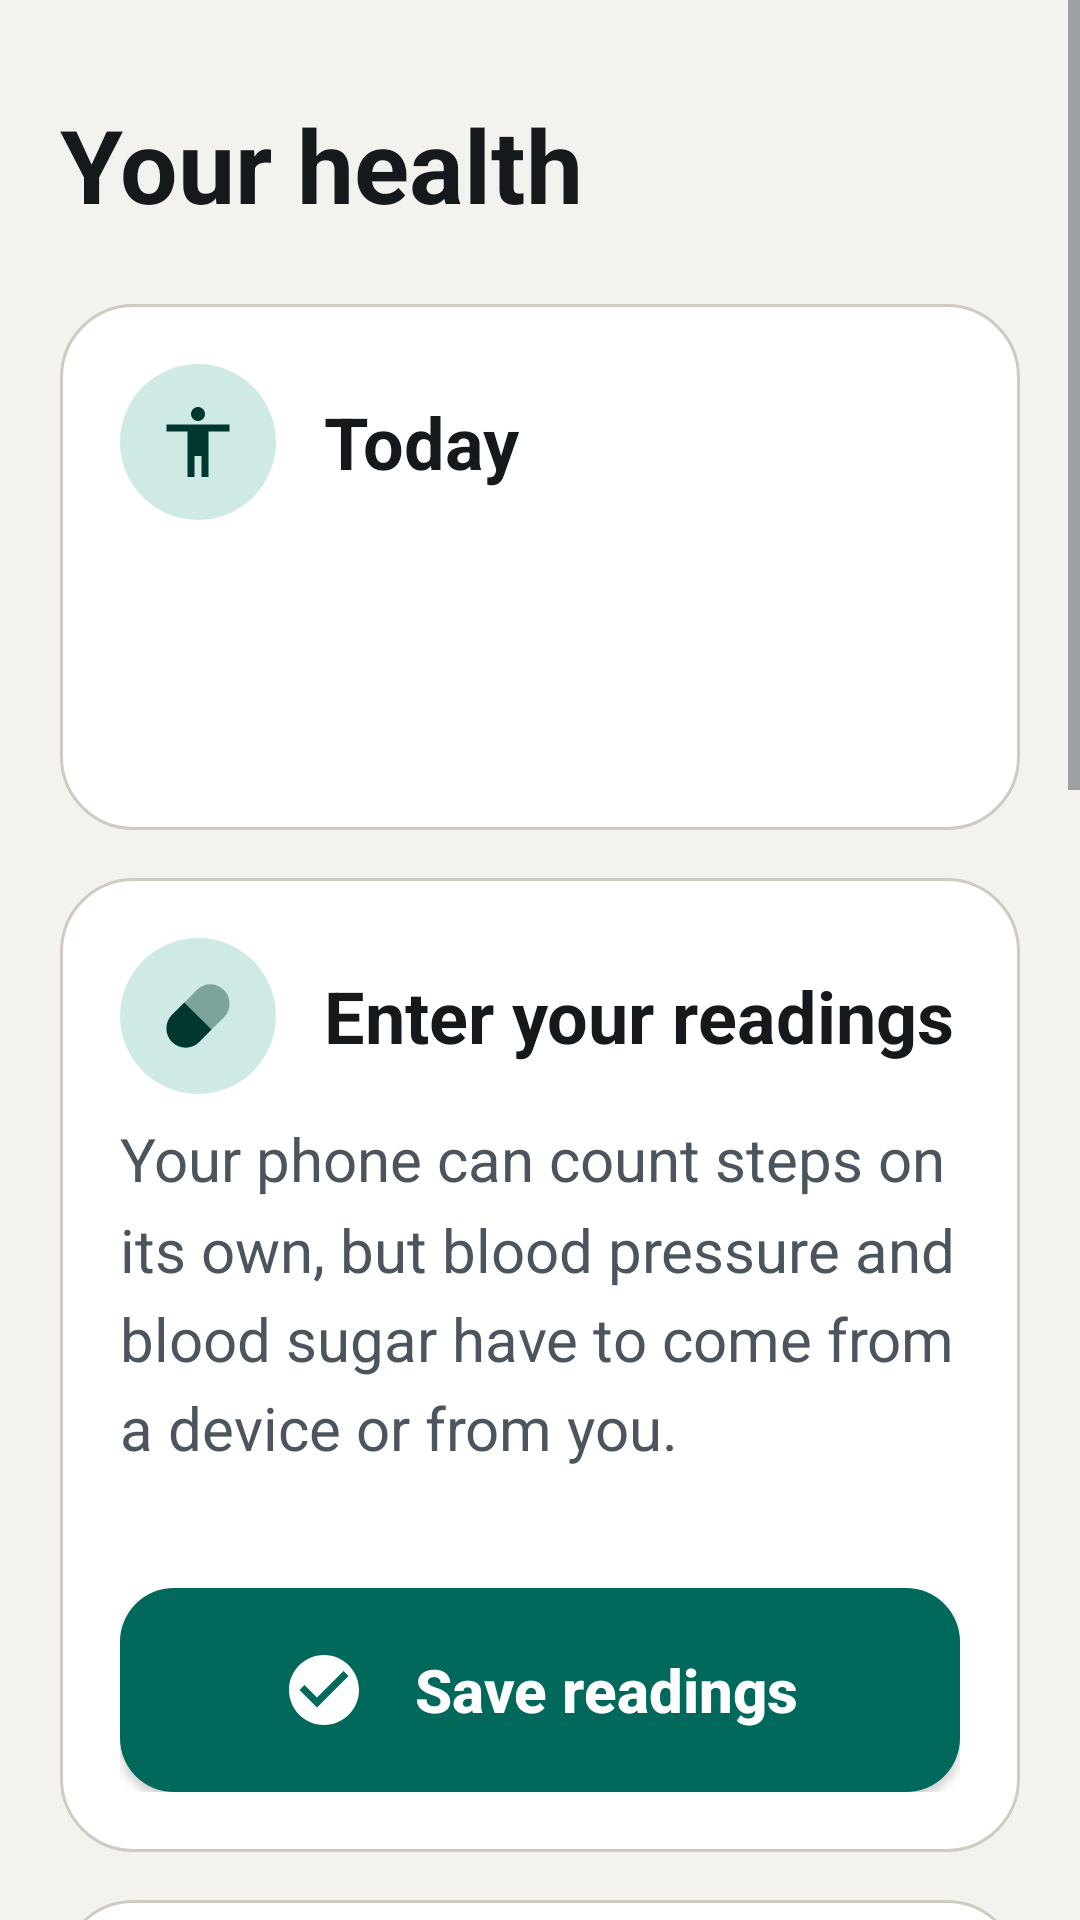

Here is an Android app screen rendered from its layout file. Give the layout XML and the strings, colors and styles it references.
<!-- AndroidManifest.xml: activity theme Theme.AMI -->
<!-- res/layout/activity_vitals.xml -->
<?xml version="1.0" encoding="utf-8"?>
<ScrollView xmlns:android="http://schemas.android.com/apk/res/android"
    xmlns:app="http://schemas.android.com/apk/res-auto"
    android:layout_width="match_parent"
    android:layout_height="match_parent"
    android:fillViewport="true"
    android:scrollbarStyle="outsideOverlay">

    <LinearLayout
        android:layout_width="match_parent"
        android:layout_height="wrap_content"
        android:orientation="vertical"
        android:paddingStart="@dimen/screen_gutter"
        android:paddingEnd="@dimen/screen_gutter"
        android:paddingTop="@dimen/space_xl"
        android:paddingBottom="@dimen/space_xxl">

        <TextView
            style="@style/AmiText.Display"
            android:layout_width="match_parent"
            android:layout_height="wrap_content"
            android:text="@string/vitals_title" />

        
        <LinearLayout
            style="@style/AmiCard"
            android:layout_marginTop="@dimen/space_lg">

            <LinearLayout
                android:layout_width="match_parent"
                android:layout_height="wrap_content"
                android:orientation="horizontal"
                android:gravity="center_vertical"
                android:baselineAligned="false">

                <ImageView
                    style="@style/AmiPointIcon"
                    android:contentDescription="@null"
                    android:src="@drawable/ic_accessibility" />

                <TextView
                    style="@style/AmiText.Title"
                    android:layout_width="0dp"
                    android:layout_height="wrap_content"
                    android:layout_weight="1"
                    android:layout_marginStart="@dimen/space_md"
                    android:text="@string/vitals_today" />
            </LinearLayout>

            <TextView
                android:id="@+id/vitalsSummary"
                style="@style/AmiText.Body"
                android:layout_width="match_parent"
                android:layout_height="wrap_content"
                android:layout_marginTop="@dimen/space_md" />

            <TextView
                android:id="@+id/healthConnectStatus"
                style="@style/AmiText.Label"
                android:layout_width="match_parent"
                android:layout_height="wrap_content"
                android:layout_marginTop="@dimen/space_md" />

            <com.google.android.material.button.MaterialButton
                android:id="@+id/btnConnectHealth"
                style="@style/AmiButton.Secondary"
                android:layout_height="wrap_content"
                android:layout_marginTop="@dimen/space_md"
                android:text="@string/vitals_connect"
                android:visibility="gone"
                app:icon="@drawable/ic_shield" />
        </LinearLayout>

        
        <LinearLayout
            style="@style/AmiCard"
            android:layout_marginTop="@dimen/space_md">

            <LinearLayout
                android:layout_width="match_parent"
                android:layout_height="wrap_content"
                android:orientation="horizontal"
                android:gravity="center_vertical"
                android:baselineAligned="false">

                <ImageView
                    style="@style/AmiPointIcon"
                    android:contentDescription="@null"
                    android:src="@drawable/ic_pill" />

                <TextView
                    style="@style/AmiText.Title"
                    android:layout_width="0dp"
                    android:layout_height="wrap_content"
                    android:layout_weight="1"
                    android:layout_marginStart="@dimen/space_md"
                    android:text="@string/vitals_enter" />
            </LinearLayout>

            <TextView
                style="@style/AmiText.Body.Secondary"
                android:layout_width="match_parent"
                android:layout_height="wrap_content"
                android:layout_marginTop="@dimen/space_sm"
                android:text="@string/vitals_enter_hint" />

            <LinearLayout
                android:id="@+id/stepperContainer"
                android:layout_width="match_parent"
                android:layout_height="wrap_content"
                android:layout_marginTop="@dimen/space_md"
                android:orientation="vertical" />

            <com.google.android.material.button.MaterialButton
                android:id="@+id/btnSaveVitals"
                style="@style/AmiButton"
                android:layout_height="wrap_content"
                android:layout_marginTop="@dimen/space_lg"
                android:text="@string/vitals_save"
                app:icon="@drawable/ic_check_circle" />
        </LinearLayout>

        
        <LinearLayout
            style="@style/AmiCard"
            android:layout_marginTop="@dimen/space_md">

            <LinearLayout
                android:layout_width="match_parent"
                android:layout_height="wrap_content"
                android:orientation="horizontal"
                android:gravity="center_vertical"
                android:baselineAligned="false">

                <ImageView
                    style="@style/AmiPointIcon"
                    android:contentDescription="@null"
                    android:src="@drawable/ic_eye" />

                <TextView
                    style="@style/AmiText.Title"
                    android:layout_width="0dp"
                    android:layout_height="wrap_content"
                    android:layout_weight="1"
                    android:layout_marginStart="@dimen/space_md"
                    android:text="@string/vitals_food_title" />
            </LinearLayout>

            <TextView
                android:id="@+id/adviceText"
                style="@style/AmiText.Body"
                android:layout_width="match_parent"
                android:layout_height="wrap_content"
                android:layout_marginTop="@dimen/space_md"
                android:text="@string/vitals_food_empty" />

            <com.google.android.material.button.MaterialButton
                android:id="@+id/btnGetAdvice"
                style="@style/AmiButton"
                android:layout_height="wrap_content"
                android:layout_marginTop="@dimen/space_md"
                android:text="@string/vitals_food_action"
                app:icon="@drawable/ic_speaker" />
        </LinearLayout>

        
        <LinearLayout
            style="@style/AmiCard"
            android:layout_marginTop="@dimen/space_md">

            <LinearLayout
                android:layout_width="match_parent"
                android:layout_height="wrap_content"
                android:orientation="horizontal"
                android:gravity="center_vertical"
                android:baselineAligned="false">

                <ImageView
                    style="@style/AmiPointIcon"
                    android:contentDescription="@null"
                    android:src="@drawable/ic_wb_calm" />

                <TextView
                    style="@style/AmiText.Title"
                    android:layout_width="0dp"
                    android:layout_height="wrap_content"
                    android:layout_weight="1"
                    android:layout_marginStart="@dimen/space_md"
                    android:text="@string/wellbeing_title" />
            </LinearLayout>

            <TextView
                style="@style/AmiText.Body.Secondary"
                android:layout_width="match_parent"
                android:layout_height="wrap_content"
                android:layout_marginTop="@dimen/space_md"
                android:text="@string/wellbeing_body" />

            <com.google.android.material.button.MaterialButton
                android:id="@+id/btnOpenWellbeing"
                style="@style/AmiButton.Secondary"
                android:layout_height="wrap_content"
                android:layout_marginTop="@dimen/space_md"
                android:text="@string/wellbeing_open"
                app:icon="@drawable/ic_wb_calm" />
        </LinearLayout>

        
        <LinearLayout
            style="@style/AmiCard"
            android:layout_marginTop="@dimen/space_md">

            <LinearLayout
                android:layout_width="match_parent"
                android:layout_height="wrap_content"
                android:orientation="horizontal"
                android:gravity="center_vertical"
                android:baselineAligned="false">

                <ImageView
                    style="@style/AmiPointIcon"
                    android:contentDescription="@null"
                    android:src="@drawable/ic_shield" />

                <TextView
                    style="@style/AmiText.Title"
                    android:layout_width="0dp"
                    android:layout_height="wrap_content"
                    android:layout_weight="1"
                    android:layout_marginStart="@dimen/space_md"
                    android:text="@string/caretaker_title" />
            </LinearLayout>

            <TextView
                style="@style/AmiText.Body.Secondary"
                android:layout_width="match_parent"
                android:layout_height="wrap_content"
                android:layout_marginTop="@dimen/space_md"
                android:text="@string/caretaker_subtitle" />

            <com.google.android.material.button.MaterialButton
                android:id="@+id/btnOpenCaretaker"
                style="@style/AmiButton.Secondary"
                android:layout_height="wrap_content"
                android:layout_marginTop="@dimen/space_md"
                android:text="@string/caretaker_open"
                app:icon="@drawable/ic_shield" />
        </LinearLayout>

    </LinearLayout>
</ScrollView>
<!-- resources referenced by this layout -->
<resources>
  <dimen name="screen_gutter">20dp</dimen>
  <dimen name="space_lg">24dp</dimen>
  <dimen name="space_md">16dp</dimen>
  <dimen name="space_sm">8dp</dimen>
  <dimen name="space_xl">32dp</dimen>
  <dimen name="space_xxl">40dp</dimen>
  <string name="caretaker_open">Open caretaker report</string>
  <string name="caretaker_subtitle">What AMI has noticed from your check-in calls, and what might help today.</string>
  <string name="caretaker_title">Your caretaker</string>
  <string name="vitals_connect">Allow Health Connect</string>
  <string name="vitals_enter">Enter your readings</string>
  <string name="vitals_enter_hint">Your phone can count steps on its own, but blood pressure and blood sugar have to come from a device or from you.</string>
  <string name="vitals_food_action">Suggest food for today</string>
  <string name="vitals_food_empty">Tap below for food ideas based on your readings.</string>
  <string name="vitals_food_title">What to eat today</string>
  <string name="vitals_save">Save readings</string>
  <string name="vitals_title">Your health</string>
  <string name="vitals_today">Today</string>
  <string name="wellbeing_body">See how your sleep, your stress and your time with other people have been moving over the past weeks.</string>
  <string name="wellbeing_open">Wellbeing story</string>
  <string name="wellbeing_title">Your wellbeing story</string>
  <style name="AmiCard">
          <item name="android:layout_width">match_parent</item>
          <item name="android:layout_height">wrap_content</item>
          <item name="android:orientation">vertical</item>
          <item name="android:background">@drawable/bg_ami_card</item>
          <item name="android:padding">@dimen/card_padding</item>
      </style>
  <style name="AmiText.Body">
          <item name="android:textSize">20sp</item>
      </style>
  <style name="AmiText.Body.Secondary">
          <item name="android:textColor">@color/ami_text_secondary</item>
      </style>
  <style name="AmiText.Display">
          <item name="android:textSize">34sp</item>
          <item name="android:textStyle">bold</item>
          <item name="android:lineSpacingMultiplier">1.1</item>
      </style>
  <style name="AmiText.Label">
          <item name="android:textSize">18sp</item>
          <item name="android:textColor">@color/ami_text_secondary</item>
      </style>
  <style name="AmiText.Title">
          <item name="android:textSize">24sp</item>
          <item name="android:textStyle">bold</item>
          <item name="android:lineSpacingMultiplier">1.15</item>
      </style>
  <color name="ami_primary">#FF00695C</color>
  <dimen name="touch_target">68dp</dimen>
  <dimen name="control_radius">18dp</dimen>
  <dimen name="icon_size">28dp</dimen>
  <color name="ami_on_primary">#FFFFFFFF</color>
  <!-- drawable bg_ami_card (drawable) -->
  <?xml version="1.0" encoding="utf-8"?>
  <shape xmlns:android="http://schemas.android.com/apk/res/android" android:shape="rectangle">
      <solid android:color="@color/ami_surface" />
      <corners android:radius="@dimen/card_radius" />
      <stroke android:width="1dp" android:color="@color/ami_border" />
  </shape>
  <dimen name="card_padding">20dp</dimen>
  <!-- drawable bg_icon_circle (drawable) -->
  <?xml version="1.0" encoding="utf-8"?>
  <shape xmlns:android="http://schemas.android.com/apk/res/android" android:shape="oval">
      <solid android:color="@color/ami_primary_container" />
  </shape>
  <color name="ami_on_primary_container">#FF00382F</color>
  <color name="ami_text_secondary">#FF4C555E</color>
  <color name="ami_primary_pressed">#FF004D40</color>
  <color name="ami_surface">#FFFFFFFF</color>
  <color name="ami_text_primary">#FF15191C</color>
  <color name="ami_bg">#FFF4F2EE</color>
  <color name="ami_hint">#FF5F686F</color>
  <dimen name="card_radius">24dp</dimen>
  <color name="ami_border">#FFCFCAC2</color>
  <color name="ami_primary_container">#FFCFEAE4</color>
</resources>
